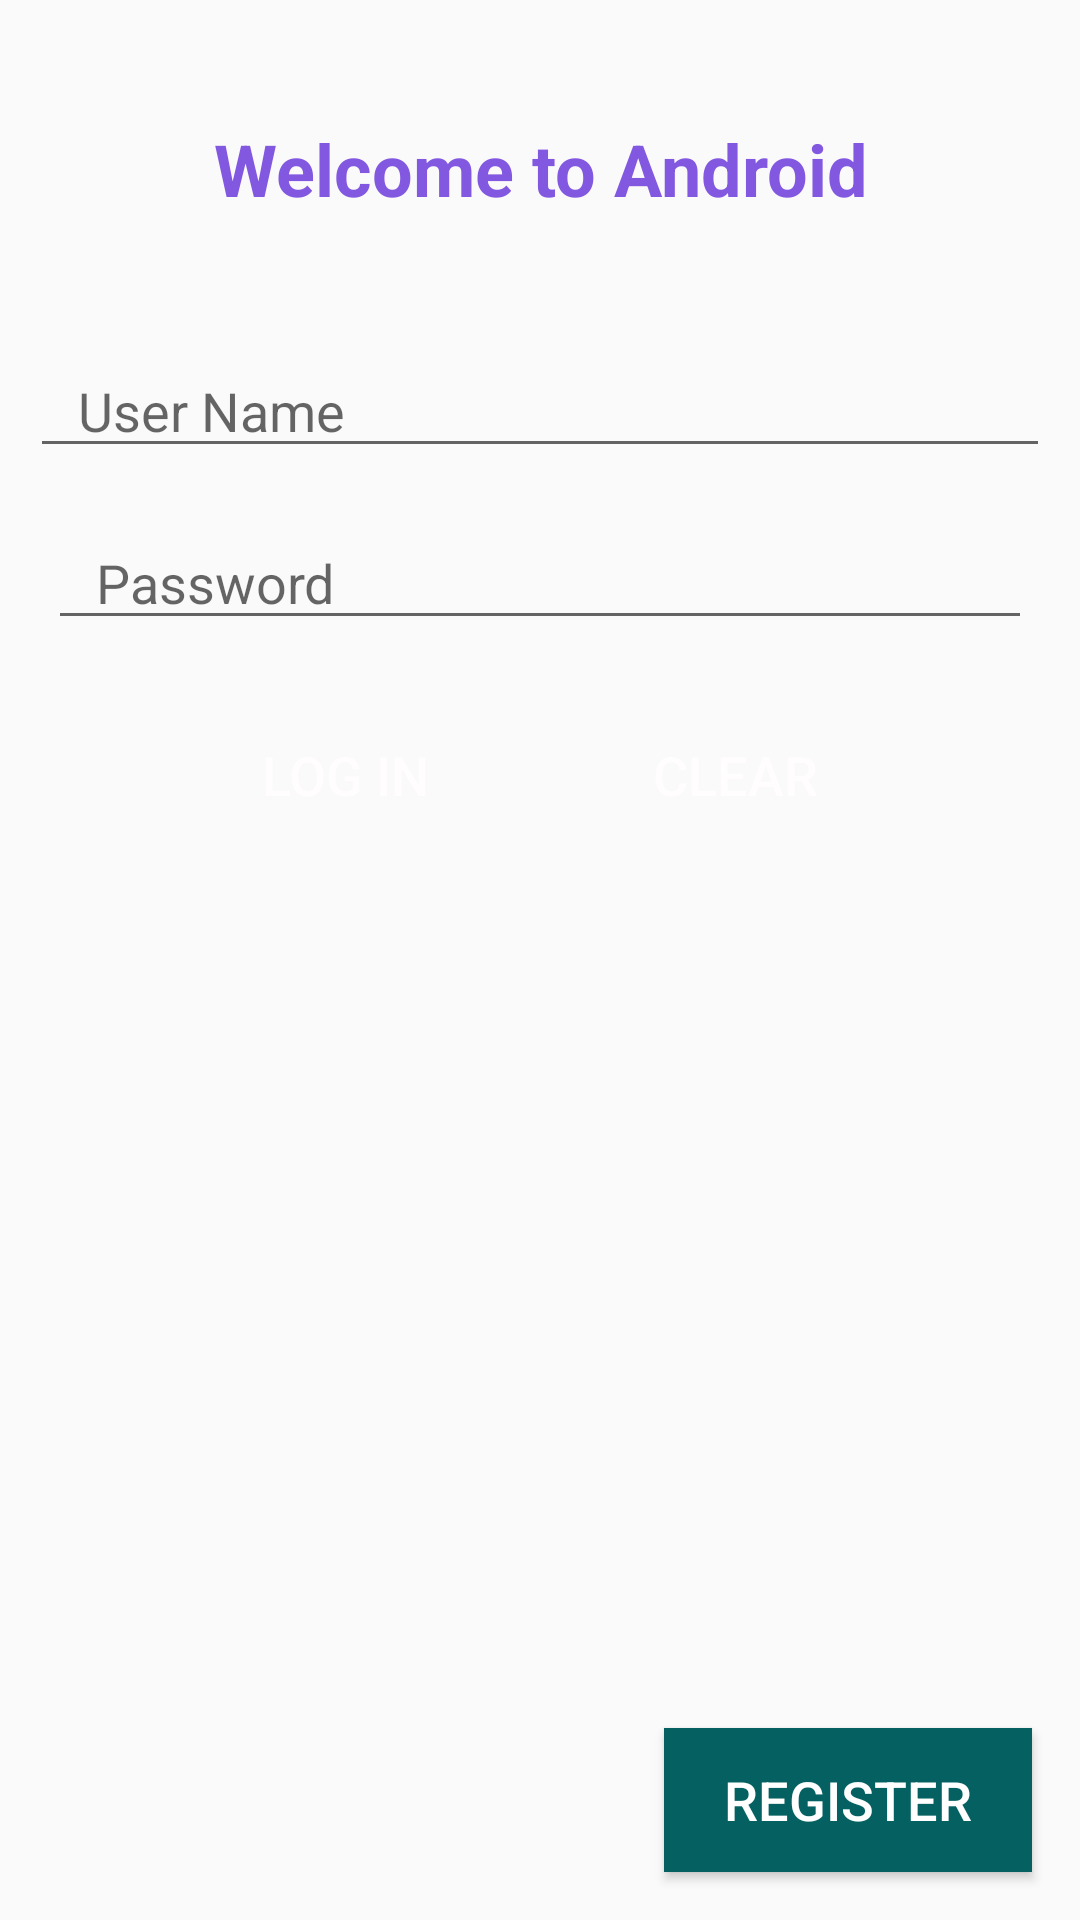

The Android layout XML behind this screen, and the referenced resources:
<!-- AndroidManifest.xml: application theme Theme.YAZ_11 -->
<!-- res/layout/activity_main.xml -->
<?xml version="1.0" encoding="utf-8"?>
<androidx.constraintlayout.widget.ConstraintLayout xmlns:android="http://schemas.android.com/apk/res/android"
    xmlns:app="http://schemas.android.com/apk/res-auto"
    xmlns:tools="http://schemas.android.com/tools"
    android:layout_width="match_parent"
    android:layout_height="match_parent"
    tools:context=".MainActivity">

    <TextView
        android:id="@+id/tvWelcome"
        android:layout_width="0dp"
        android:layout_height="wrap_content"
        android:layout_marginStart="10dp"
        android:layout_marginLeft="10dp"
        android:layout_marginTop="40dp"
        android:layout_marginEnd="10dp"
        android:layout_marginRight="10dp"
        android:gravity="center_horizontal"
        android:text="Welcome to Android"
        android:textColor="@color/purple_700"
        android:textColorHighlight="@color/black"
        android:textSize="24sp"
        android:textStyle="bold"
        app:layout_constraintEnd_toEndOf="parent"
        app:layout_constraintHorizontal_bias="0.0"
        app:layout_constraintStart_toStartOf="parent"
        app:layout_constraintTop_toTopOf="parent" />

    <EditText
        android:id="@+id/etUserName"
        android:layout_width="0dp"
        android:layout_height="wrap_content"
        android:layout_margin="10dp"
        android:layout_marginTop="59dp"
        android:layout_marginEnd="16dp"
        android:layout_marginRight="16dp"
        android:ems="10"
        android:hint="@string/etUserName_hint"
        android:inputType="textPersonName"
        android:paddingLeft="16dp"
        app:layout_constraintEnd_toEndOf="parent"
        app:layout_constraintHorizontal_bias="1.0"
        app:layout_constraintStart_toStartOf="parent"
        app:layout_constraintTop_toBottomOf="@+id/tvMessage" />

    <EditText
        android:id="@+id/etPassword"
        android:layout_width="0dp"
        android:layout_height="wrap_content"
        android:layout_marginStart="16dp"
        android:layout_marginLeft="16dp"
        android:layout_marginTop="16dp"
        android:layout_marginEnd="16dp"
        android:layout_marginRight="16dp"
        android:paddingLeft="16dp"

        android:ems="10"
        android:hint="@string/password_hint"
        android:inputType="textPassword"
        app:layout_constraintEnd_toEndOf="parent"
        app:layout_constraintHorizontal_bias="0.0"
        app:layout_constraintStart_toStartOf="parent"
        app:layout_constraintTop_toBottomOf="@+id/etUserName" />

    <LinearLayout
        android:layout_width="match_parent"
        android:layout_height="wrap_content"
        android:layout_marginStart="16dp"
        android:layout_marginLeft="16dp"
        android:layout_marginTop="16dp"
        android:layout_marginEnd="16dp"
        android:layout_marginRight="16dp"
        android:gravity="center_horizontal"
        android:orientation="horizontal"
        app:layout_constraintEnd_toEndOf="parent"
        app:layout_constraintHorizontal_bias="0.0"
        app:layout_constraintStart_toStartOf="parent"
        app:layout_constraintTop_toBottomOf="@+id/etPassword">

        <Button
            android:id="@+id/button"
            android:layout_width="120dp"
            android:layout_height="wrap_content"
            android:layout_margin="5dp"
            android:background="@drawable/btn_background"
            android:onClick="Login"
            android:text="@string/btn_log_in_hint"
            android:textColor="#FFFDFD"
            android:textSize="18sp" />

        <Button
            android:id="@+id/btnClear"
            android:layout_width="120dp"
            android:layout_height="wrap_content"
            android:layout_margin="5dp"
            android:background="@drawable/btn_background"
            android:text="@string/btnclear_hint"
            android:textColor="#FFFDFD"
            android:textSize="18sp" />
    </LinearLayout>

    <TextView
        android:id="@+id/tvMessage"
        android:layout_width="0dp"
        android:layout_height="wrap_content"
        android:layout_marginStart="10dp"
        android:layout_marginLeft="10dp"
        android:layout_marginTop="8dp"
        android:layout_marginEnd="10dp"
        android:layout_marginRight="10dp"
        android:textSize="18sp"
        android:visibility="visible"
        app:layout_constraintEnd_toEndOf="parent"
        app:layout_constraintHorizontal_bias="1.0"
        app:layout_constraintStart_toStartOf="parent"
        app:layout_constraintTop_toBottomOf="@+id/tvWelcome" />

    <Button
        android:id="@+id/btnRegister"
        android:layout_width="wrap_content"
        android:layout_height="wrap_content"
        android:layout_marginEnd="16dp"
        android:layout_marginRight="16dp"
        android:layout_marginBottom="16dp"
        android:background="@color/teal_700"
        android:text="@string/btnRegister_msg"
        android:textColor="@color/white"
        android:textSize="18sp"
        android:paddingLeft="20sp"
        android:paddingRight="20dp"
        app:layout_constraintBottom_toBottomOf="parent"
        app:layout_constraintEnd_toEndOf="parent" />
</androidx.constraintlayout.widget.ConstraintLayout>
<!-- resources referenced by this layout -->
<resources>
  <color name="black">#FF000000</color>
  <color name="purple_700">#8258E1</color>
  <color name="teal_700">#056161</color>
  <color name="white">#FFFFFFFF</color>
  <string name="btnRegister_msg">Register</string>
  <string name="btn_log_in_hint">Log In</string>
  <string name="btnclear_hint">Clear</string>
  <string name="etUserName_hint">User Name</string>
  <string name="password_hint">Password</string>
  <style name="Theme.YAZ_11" parent="Theme.MaterialComponents.DayNight.Bridge">
          
          <item name="colorPrimary">@color/aj_color</item>
          <item name="colorPrimaryVariant">@color/purple_700</item>
          <item name="colorOnPrimary">@color/white</item>
          
          <item name="colorSecondary">@color/teal_200</item>
          <item name="colorSecondaryVariant">@color/teal_700</item>
          <item name="colorOnSecondary">@color/black</item>
          
          <item name="android:statusBarColor" tools:targetApi="l">?attr/colorPrimaryVariant</item>
          
      </style>
  <color name="aj_color">#3C79D5</color>
  <color name="teal_200">#FF03DAC5</color>
</resources>
